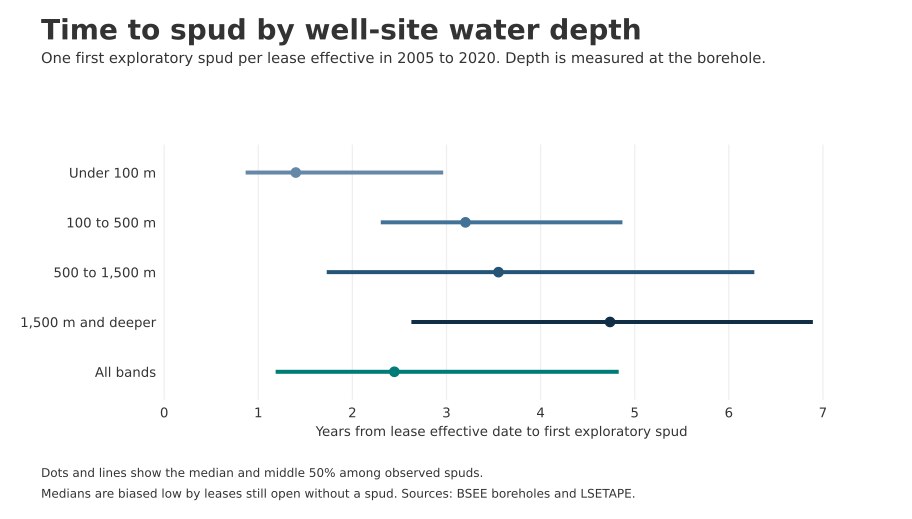

The data file committed next to this chart (first rows):
depth_band, timed_leases, days_to_spud_p25, days_to_spud_median, days_to_spud_p75
Under 100 m, 202, 324.0, 511.0, 1075
100 to 500 m, 18, 848.5, 1170, 1771
500 to 1,500 m, 116, 638.8, 1298, 2283
1,500 m and deeper, 96, 967.2, 1730, 2510
Unknown, 0, , , 
All bands, 432, 440.5, 893.5, 1756
